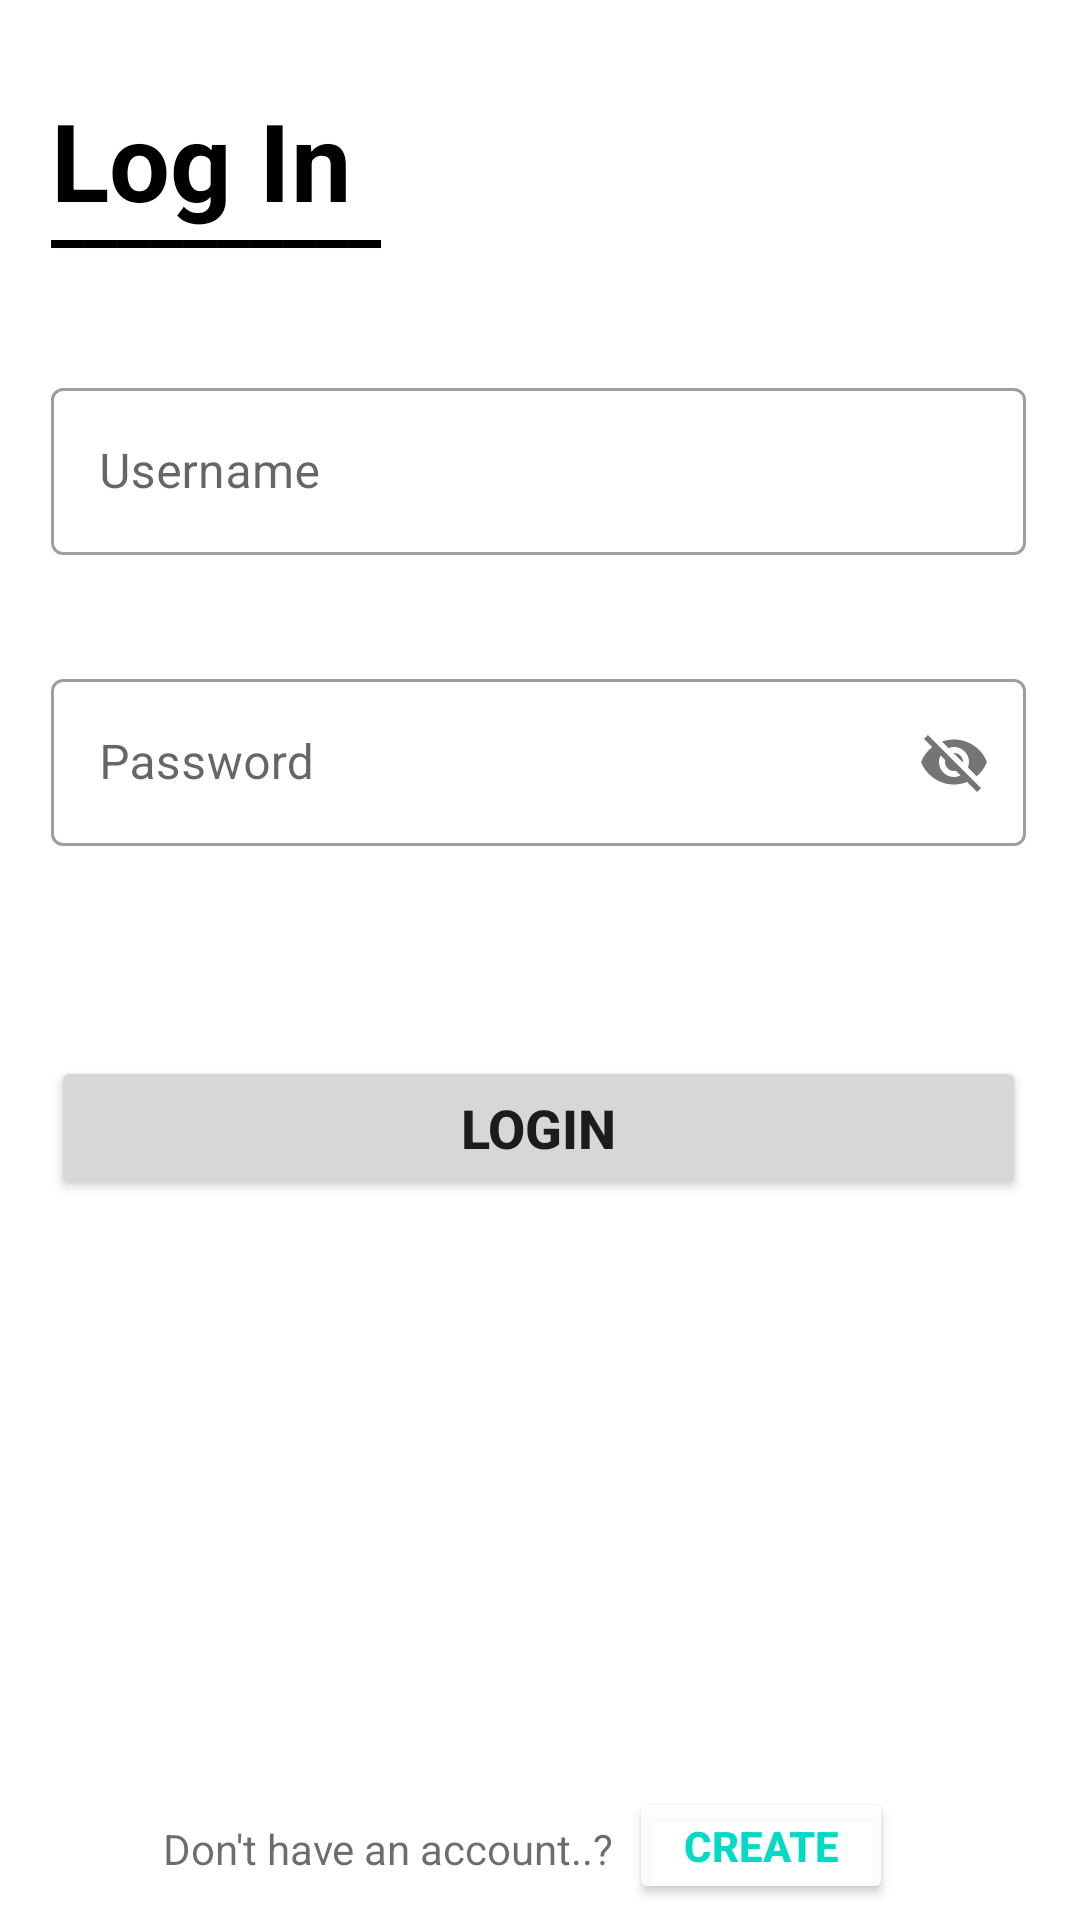

This screen was rendered from an Android layout file. Write that file and the resources it references.
<!-- AndroidManifest.xml: activity theme RemoveActionBar -->
<!-- res/layout/activity_log_in.xml -->
<?xml version="1.0" encoding="utf-8"?>
<androidx.constraintlayout.widget.ConstraintLayout xmlns:android="http://schemas.android.com/apk/res/android"
    xmlns:app="http://schemas.android.com/apk/res-auto"
    xmlns:tools="http://schemas.android.com/tools"
    android:layout_width="match_parent"
    android:layout_height="match_parent"
    tools:context=".LoginActivity" >

    <TextView
        android:id="@+id/textView10"
        android:layout_width="155dp"
        android:layout_height="wrap_content"
        android:text="Don't have an account..?"
        android:textColor="#92000000"
        android:textSize="14sp"
        app:layout_constraintBottom_toBottomOf="parent"
        app:layout_constraintEnd_toEndOf="parent"
        app:layout_constraintHorizontal_bias="0.265"
        app:layout_constraintStart_toStartOf="parent"
        app:layout_constraintTop_toTopOf="parent"
        app:layout_constraintVertical_bias="0.977" />

    <Button
        android:id="@+id/createGoID"
        android:layout_width="wrap_content"
        android:layout_height="39dp"
        android:backgroundTint="#E2FFFFFF"
        android:text="Create"
        android:textColor="#FF03DAC6"
        android:textSize="14sp"
        android:textStyle="bold"
        app:layout_constraintBottom_toBottomOf="parent"
        app:layout_constraintEnd_toEndOf="parent"
        app:layout_constraintHorizontal_bias="0.771"
        app:layout_constraintStart_toStartOf="parent"
        app:layout_constraintTop_toTopOf="parent"
        app:layout_constraintVertical_bias="0.991"
        app:shapeAppearance="@style/AppTheme" />

    <TextView
        android:id="@+id/textView7"
        android:layout_width="wrap_content"
        android:layout_height="wrap_content"
        android:text="__________"
        android:textColor="#000000"
        android:textSize="25sp"
        android:textStyle="bold"
        app:layout_constraintBottom_toBottomOf="parent"
        app:layout_constraintEnd_toEndOf="parent"
        app:layout_constraintHorizontal_bias="0.0"
        app:layout_constraintStart_toStartOf="@+id/textInputLayout"
        app:layout_constraintTop_toTopOf="parent"
        app:layout_constraintVertical_bias="0.088" />

    <TextView
        android:id="@+id/tv"
        android:layout_width="wrap_content"
        android:layout_height="wrap_content"
        android:text="Log In"
        android:textColor="#000000"
        android:textSize="36sp"
        android:textStyle="bold"
        app:layout_constraintBottom_toBottomOf="parent"
        app:layout_constraintEnd_toEndOf="parent"
        app:layout_constraintHorizontal_bias="0.0"
        app:layout_constraintStart_toStartOf="@+id/textInputLayout"
        app:layout_constraintTop_toTopOf="parent"
        app:layout_constraintVertical_bias="0.049" />

    <com.google.android.material.textfield.TextInputLayout
        android:id="@+id/textInputLayout"
        style="@style/Widget.MaterialComponents.TextInputLayout.OutlinedBox"
        android:layout_width="325dp"
        android:layout_height="wrap_content"
        android:layout_marginTop="124dp"
        app:layout_constraintEnd_toEndOf="parent"
        app:layout_constraintHorizontal_bias="0.488"
        app:layout_constraintStart_toStartOf="parent"
        app:layout_constraintTop_toTopOf="parent">

        <com.google.android.material.textfield.TextInputEditText
            android:layout_width="match_parent"
            android:layout_height="wrap_content"
            android:hint="Username" />
    </com.google.android.material.textfield.TextInputLayout>

    <com.google.android.material.textfield.TextInputLayout
        android:id="@+id/textInputLayout2"
        style="@style/Widget.MaterialComponents.TextInputLayout.OutlinedBox"
        android:layout_width="0dp"
        android:layout_height="wrap_content"
        android:layout_marginTop="36dp"
        app:layout_constraintEnd_toEndOf="@+id/textInputLayout"
        app:layout_constraintHorizontal_bias="0.0"
        app:layout_constraintStart_toStartOf="@+id/textInputLayout"
        app:layout_constraintTop_toBottomOf="@+id/textInputLayout"
        app:passwordToggleEnabled="true">

        <com.google.android.material.textfield.TextInputEditText
            android:layout_width="match_parent"
            android:layout_height="wrap_content"
            android:hint="Password" />
    </com.google.android.material.textfield.TextInputLayout>

    <Button
        android:id="@+id/loginButtonID"
        android:layout_width="0dp"
        android:layout_height="wrap_content"
        android:layout_marginTop="70dp"
        android:text="LogIn"
        android:textSize="18sp"
        android:textStyle="bold"
        app:layout_constraintEnd_toEndOf="@+id/textInputLayout2"
        app:layout_constraintHorizontal_bias="0.0"
        app:layout_constraintStart_toStartOf="@+id/textInputLayout2"
        app:layout_constraintTop_toBottomOf="@+id/textInputLayout2" />

</androidx.constraintlayout.widget.ConstraintLayout>
<!-- resources referenced by this layout -->
<resources>
  <style name="AppTheme" parent="Theme.MaterialComponents.Light">
          
          <item name="colorPrimary">@color/colorPrimary</item>
          <item name="colorPrimaryDark">@color/colorPrimaryDark</item>
          <item name="colorAccent">@color/colorAccent</item>
      </style>
  <style name="RemoveActionBar" parent="Theme.MaterialComponents.Light.NoActionBar">
          <item name="colorPrimary">#03DAC6</item>
          <item name="colorPrimaryDark">#03DAC6</item>
          <item name="colorAccent">@color/colorAccent</item>
      </style>
  <color name="colorPrimary">#03DAC6</color>
  <color name="colorPrimaryDark">#03DAC6</color>
  <color name="colorAccent">#03DAC6</color>
</resources>
